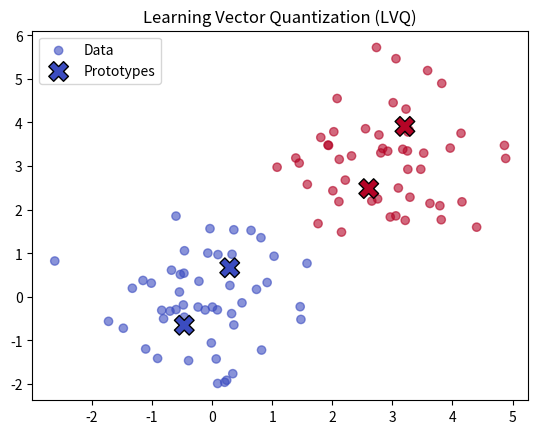

Write the Python code that produced this figure.
import numpy as np
import matplotlib.pyplot as plt

class LVQ:
    def __init__(self, learning_rate=0.1, epochs=100):
        self.learning_rate = learning_rate
        self.epochs = epochs
        self.prototypes = None
        self.prototype_labels = None

    def fit(self, X, y, n_prototypes_per_class=1):
        classes = np.unique(y)
        n_features = X.shape[1]

        # Initialize prototypes
        self.prototypes = []
        self.prototype_labels = []
        for cls in classes:
            idx = np.where(y == cls)[0]
            chosen = X[np.random.choice(idx, n_prototypes_per_class, replace=False)]
            self.prototypes.extend(chosen)
            self.prototype_labels.extend([cls] * n_prototypes_per_class)

        self.prototypes = np.array(self.prototypes)
        self.prototype_labels = np.array(self.prototype_labels)

        # Training
        for epoch in range(self.epochs):
            for i, x in enumerate(X):
                label = y[i]
                distances = np.linalg.norm(self.prototypes - x, axis=1)
                winner_idx = np.argmin(distances)

                if self.prototype_labels[winner_idx] == label:
                    self.prototypes[winner_idx] += self.learning_rate * (x - self.prototypes[winner_idx])
                else:
                    self.prototypes[winner_idx] -= self.learning_rate * (x - self.prototypes[winner_idx])
            
            # Decay learning rate
            self.learning_rate *= 0.95

    def predict(self, X):
        preds = []
        for x in X:
            distances = np.linalg.norm(self.prototypes - x, axis=1)
            winner_idx = np.argmin(distances)
            preds.append(self.prototype_labels[winner_idx])
        return np.array(preds)

# ---------------- Main ----------------
if __name__ == "__main__":
    np.random.seed(42)

    # Generate sample data
    class0 = np.random.randn(50, 2) + np.array([0, 0])
    class1 = np.random.randn(50, 2) + np.array([3, 3])
    X = np.vstack((class0, class1))
    y = np.array([0]*50 + [1]*50)

    # Train LVQ
    lvq = LVQ(learning_rate=0.3, epochs=20)
    lvq.fit(X, y, n_prototypes_per_class=2)

    # Predict and compute accuracy
    preds = lvq.predict(X)
    acc = np.mean(preds == y)
    print(f"Training Accuracy: {acc:.2f}")

    # Plot
    plt.scatter(X[:,0], X[:,1], c=y, cmap="coolwarm", alpha=0.6, label="Data")
    plt.scatter(lvq.prototypes[:,0], lvq.prototypes[:,1], 
                c=lvq.prototype_labels, cmap="coolwarm", edgecolors="k", 
                marker="X", s=200, label="Prototypes")
    plt.title("Learning Vector Quantization (LVQ)")
    plt.legend()
    plt.show()
